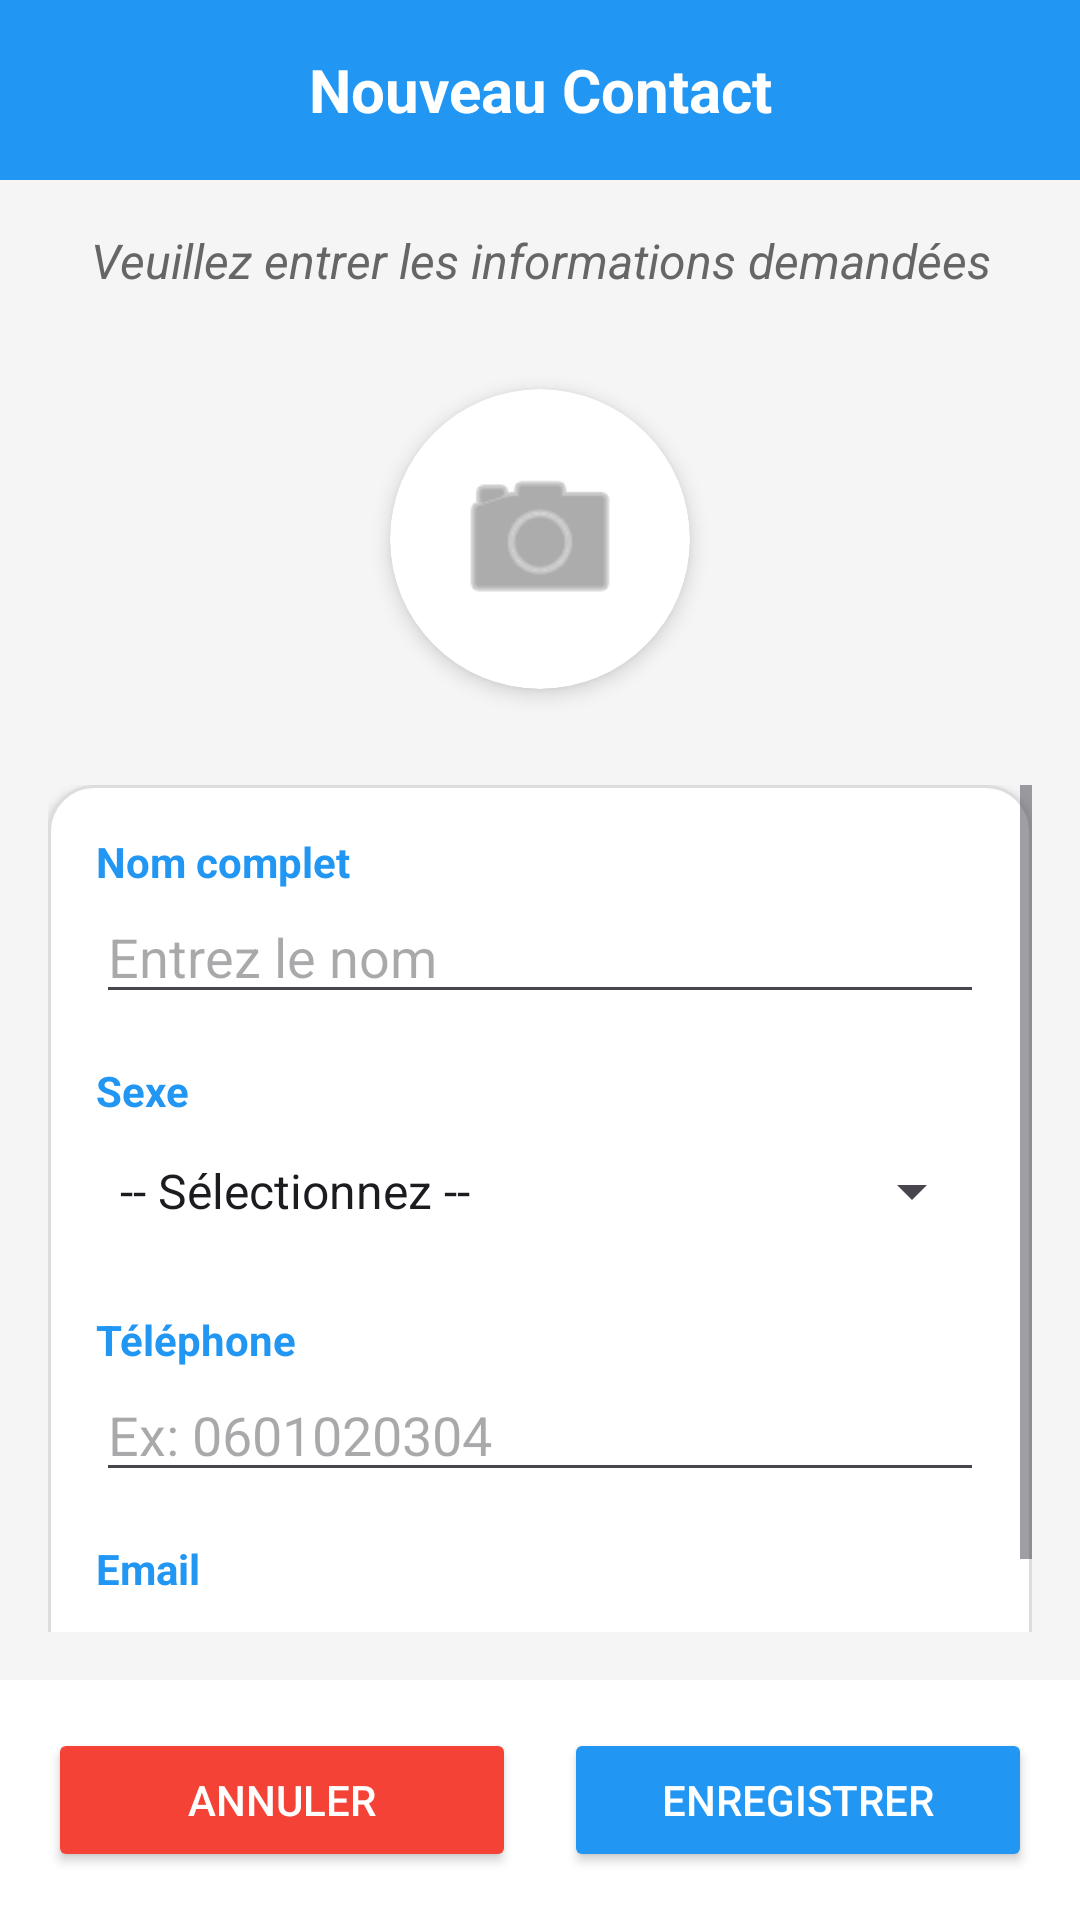

This screen was rendered from an Android layout file. Write that file and the resources it references.
<!-- AndroidManifest.xml: application theme Theme.Submitter -->
<!-- res/layout/activity_formulaire.xml -->
<?xml version="1.0" encoding="utf-8"?>
<androidx.constraintlayout.widget.ConstraintLayout
    xmlns:android="http://schemas.android.com/apk/res/android"
    xmlns:app="http://schemas.android.com/apk/res-auto"
    xmlns:tools="http://schemas.android.com/tools"
    android:id="@+id/main"
    android:layout_width="match_parent"
    android:layout_height="match_parent"
    android:background="#F5F5F5"
    tools:context=".FormulaireActivity">

    <LinearLayout
        android:layout_width="match_parent"
        android:layout_height="match_parent"
        android:orientation="vertical">

        
        <RelativeLayout
            android:layout_width="match_parent"
            android:layout_height="60dp"
            android:background="#2196F3"
            android:padding="16dp">

            <TextView
                android:layout_width="match_parent"
                android:layout_height="match_parent"
                android:text="Nouveau Contact"
                android:gravity="center"
                android:textSize="20sp"
                android:textStyle="bold"
                android:textColor="#FFFFFF" />
        </RelativeLayout>

        <TextView
            android:layout_width="match_parent"
            android:layout_height="wrap_content"
            android:gravity="center"
            android:padding="16dp"
            android:textSize="16sp"
            android:text="Veuillez entrer les informations demandées"
            android:textStyle="italic"
            android:textColor="#666666" />

        <androidx.cardview.widget.CardView
            android:id="@+id/container_image"
            android:layout_width="100dp"
            android:layout_height="100dp"
            android:layout_gravity="center_horizontal"
            android:layout_margin="16dp"
            app:cardCornerRadius="50dp"
            app:cardElevation="4dp">

            <ImageView
                android:id="@+id/image_profil"
                android:layout_width="match_parent"
                android:layout_height="match_parent"
                android:scaleType="centerCrop"
                android:src="@android:drawable/ic_menu_camera"
                android:padding="20dp"
                android:tint="#757575" />
        </androidx.cardview.widget.CardView>

        <ScrollView
            android:layout_width="match_parent"
            android:layout_height="0dp"
            android:layout_weight="1"
            android:padding="16dp">

            <LinearLayout
                android:layout_width="match_parent"
                android:layout_height="wrap_content"
                android:orientation="vertical"
                android:padding="16dp"
                android:background="@drawable/bord_arrondi"
                android:elevation="2dp">

                
                <TextView
                    android:layout_width="wrap_content"
                    android:layout_height="wrap_content"
                    android:text="Nom complet"
                    android:textStyle="bold"
                    android:textColor="#2196F3" />
                <EditText
                    android:id="@+id/etNom"
                    android:layout_width="match_parent"
                    android:layout_height="wrap_content"
                    android:hint="Entrez le nom"
                    android:layout_marginBottom="16dp" />

                
                <TextView
                    android:layout_width="wrap_content"
                    android:layout_height="wrap_content"
                    android:text="Sexe"
                    android:textStyle="bold"
                    android:textColor="#2196F3" />
                <Spinner
                    android:id="@+id/spinner_sexe"
                    android:layout_width="match_parent"
                    android:layout_height="48dp"
                    android:layout_marginBottom="16dp"
                    android:entries="@array/sexe" />

                
                <TextView
                    android:layout_width="wrap_content"
                    android:layout_height="wrap_content"
                    android:text="Téléphone"
                    android:textStyle="bold"
                    android:textColor="#2196F3" />
                <EditText
                    android:id="@+id/etTelephone"
                    android:layout_width="match_parent"
                    android:layout_height="wrap_content"
                    android:inputType="phone"
                    android:hint="Ex: 0601020304"
                    android:layout_marginBottom="16dp" />

                
                <TextView
                    android:layout_width="wrap_content"
                    android:layout_height="wrap_content"
                    android:text="Email"
                    android:textStyle="bold"
                    android:textColor="#2196F3" />
                <EditText
                    android:id="@+id/etEmail"
                    android:layout_width="match_parent"
                    android:layout_height="wrap_content"
                    android:inputType="textEmailAddress"
                    android:hint="exemple@mail.com" />

            </LinearLayout>
        </ScrollView>

        <LinearLayout
            android:layout_width="match_parent"
            android:layout_height="wrap_content"
            android:orientation="horizontal"
            android:padding="16dp"
            android:background="#FFFFFF">

            <Button
                android:layout_width="0dp"
                android:layout_height="wrap_content"
                android:layout_weight="1"
                android:text="Annuler"
                android:onClick="annuler"
                android:backgroundTint="#F44336"
                android:textColor="#FFFFFF"
                android:layout_marginEnd="8dp" />

            <Button
                android:id="@+id/btnEnregistrer"
                android:layout_width="0dp"
                android:layout_height="wrap_content"
                android:layout_weight="1"
                android:text="Enregistrer"
                android:backgroundTint="#2196F3"
                android:textColor="#FFFFFF"
                android:layout_marginStart="8dp" />
        </LinearLayout>
    </LinearLayout>

</androidx.constraintlayout.widget.ConstraintLayout>
<!-- resources referenced by this layout -->
<resources>
  <string-array name="sexe">
          <item>-- Sélectionnez --</item>
          <item>Homme</item>
          <item>Femme</item>
          <item>Autre</item>
      </string-array>
  <!-- drawable bord_arrondi (drawable) -->
  <?xml version="1.0" encoding="utf-8"?>
  <shape xmlns:android="http://schemas.android.com/apk/res/android">
      <solid android:color="#FFFFFF" />
      <stroke android:width="1dp" android:color="#DDDDDD" />
      <corners android:radius="15dp" />
  </shape>
  <style name="Theme.Submitter" parent="Base.Theme.Submitter" />
  <style name="Base.Theme.Submitter" parent="Theme.Material3.DayNight.NoActionBar">
          
          
      </style>
</resources>
